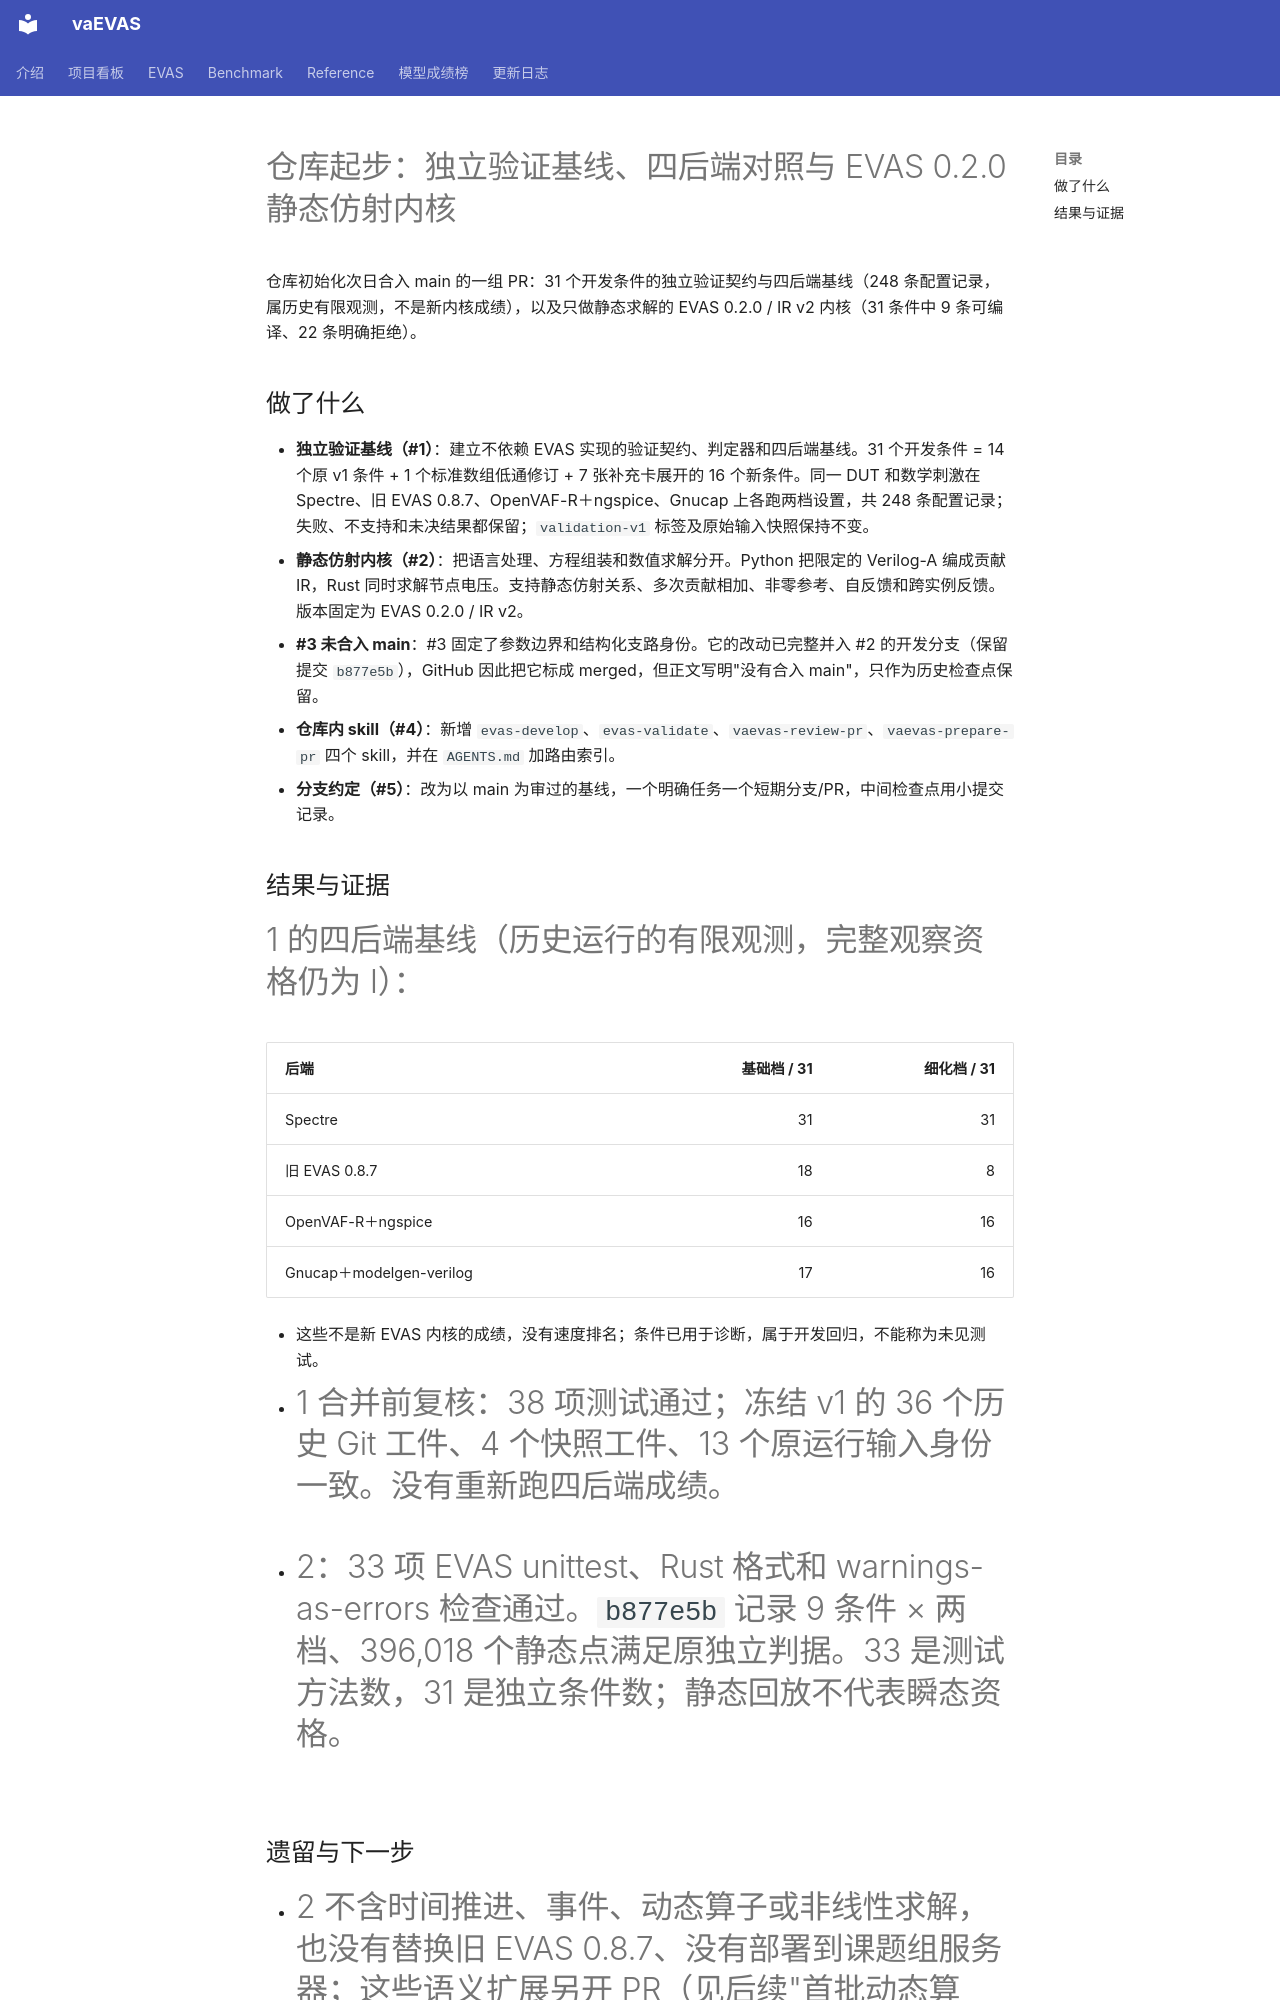

repository: BucketSran/vaevas-site · page: changelog/posts/2026-09-28-bootstrap-validation-static-kernel/index.html · generator: mkdocs

---
date: 2026-09-28
categories:
  - EVAS
  - 项目
slug: bootstrap-validation-static-kernel
---

# 仓库起步：独立验证基线、四后端对照与 EVAS 0.2.0 静态仿射内核

仓库初始化次日合入 main 的一组 PR：31 个开发条件的独立验证契约与四后端基线（248 条配置记录，属历史有限观测，不是新内核成绩），以及只做静态求解的 EVAS 0.2.0 / IR v2 内核（31 条件中 9 条可编译、22 条明确拒绝）。

<!-- more -->

## 做了什么

- **独立验证基线（#1）**：建立不依赖 EVAS 实现的验证契约、判定器和四后端基线。31 个开发条件 = 14 个原 v1 条件 + 1 个标准数组低通修订 + 7 张补充卡展开的 16 个新条件。同一 DUT 和数学刺激在 Spectre、旧 EVAS 0.8.7、OpenVAF-R＋ngspice、Gnucap 上各跑两档设置，共 248 条配置记录；失败、不支持和未决结果都保留；`validation-v1` 标签及原始输入快照保持不变。
- **静态仿射内核（#2）**：把语言处理、方程组装和数值求解分开。Python 把限定的 Verilog-A 编成贡献 IR，Rust 同时求解节点电压。支持静态仿射关系、多次贡献相加、非零参考、自反馈和跨实例反馈。版本固定为 EVAS 0.2.0 / IR v2。
- **#3 未合入 main**：#3 固定了参数边界和结构化支路身份。它的改动已完整并入 #2 的开发分支（保留提交 `b877e5b`），GitHub 因此把它标成 merged，但正文写明"没有合入 main"，只作为历史检查点保留。
- **仓库内 skill（#4）**：新增 `evas-develop`、`evas-validate`、`vaevas-review-pr`、`vaevas-prepare-pr` 四个 skill，并在 `AGENTS.md` 加路由索引。
- **分支约定（#5）**：改为以 main 为审过的基线，一个明确任务一个短期分支/PR，中间检查点用小提交记录。

## 结果与证据

#1 的四后端基线（历史运行的有限观测，完整观察资格仍为 I）：

| 后端 | 基础档 / 31 | 细化档 / 31 |
| --- | ---: | ---: |
| Spectre | 31 | 31 |
| 旧 EVAS 0.8.7 | 18 | 8 |
| OpenVAF-R＋ngspice | 16 | 16 |
| Gnucap＋modelgen-verilog | 17 | 16 |

- 这些不是新 EVAS 内核的成绩，没有速度排名；条件已用于诊断，属于开发回归，不能称为未见测试。
- #1 合并前复核：38 项测试通过；冻结 v1 的 36 个历史 Git 工件、4 个快照工件、13 个原运行输入身份一致。没有重新跑四后端成绩。
- #2：33 项 EVAS unittest、Rust 格式和 warnings-as-errors 检查通过。`b877e5b` 记录 9 条件 × 两档、396,018 个静态点满足原独立判据。33 是测试方法数，31 是独立条件数；静态回放不代表瞬态资格。

## 遗留与下一步

- #2 不含时间推进、事件、动态算子或非线性求解，也没有替换旧 EVAS 0.8.7、没有部署到课题组服务器；这些语义扩展另开 PR（见后续"首批动态算子"条目）。
- 同日新建 [Issue #9](https://github.com/BucketSran/vaEVAS/issues/9) 跟踪稀疏排序与分解成本。
- 原始波形、日志和机器配置不进入 Git。
